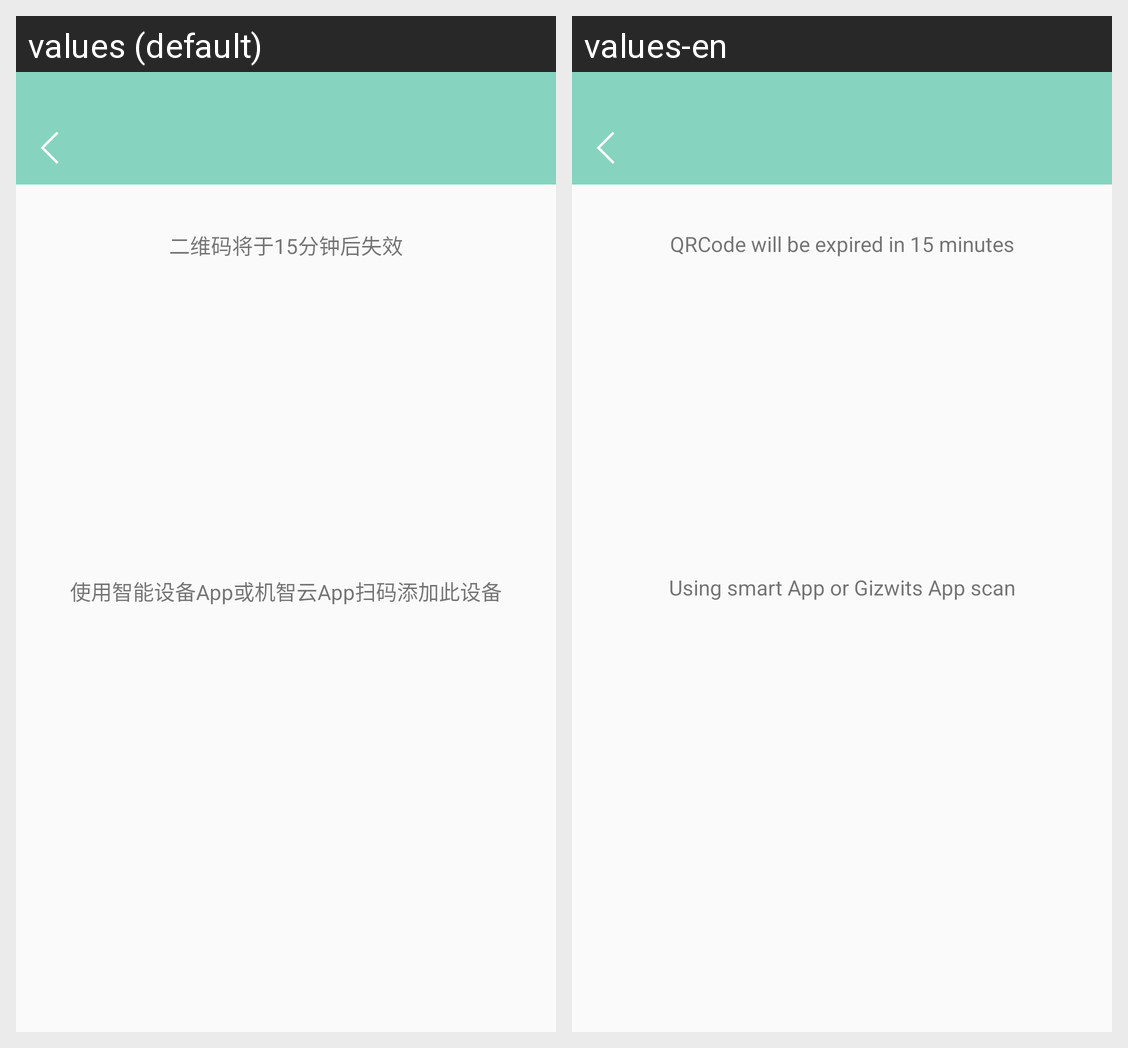

The Android screen above is rendered under two locales of the same app. Produce the string resources it draws, with the default and per-locale values.
Android screen res/layout/activity_gos_two_shared.xml rendered under 2 locales, left to right: values (default), values-en. Device: Nexus 5 (rendered at 1080×1920; each locale shown at half size, 540×960, under a caption strip naming it); theme AppTheme.
Strings drawn on this screen, with the default value and each locale's value (text and hints the layout hard-codes, and strings that could not be matched under every locale, appear in the picture but are not listed):

zxingtimeout
  values: 二维码将于15分钟后失效
  values-en: QRCode will be expired in 15 minutes

saomatianjia
  values: 使用智能设备App或机智云App扫码添加此设备
  values-en: Using smart App or Gizwits App scan
